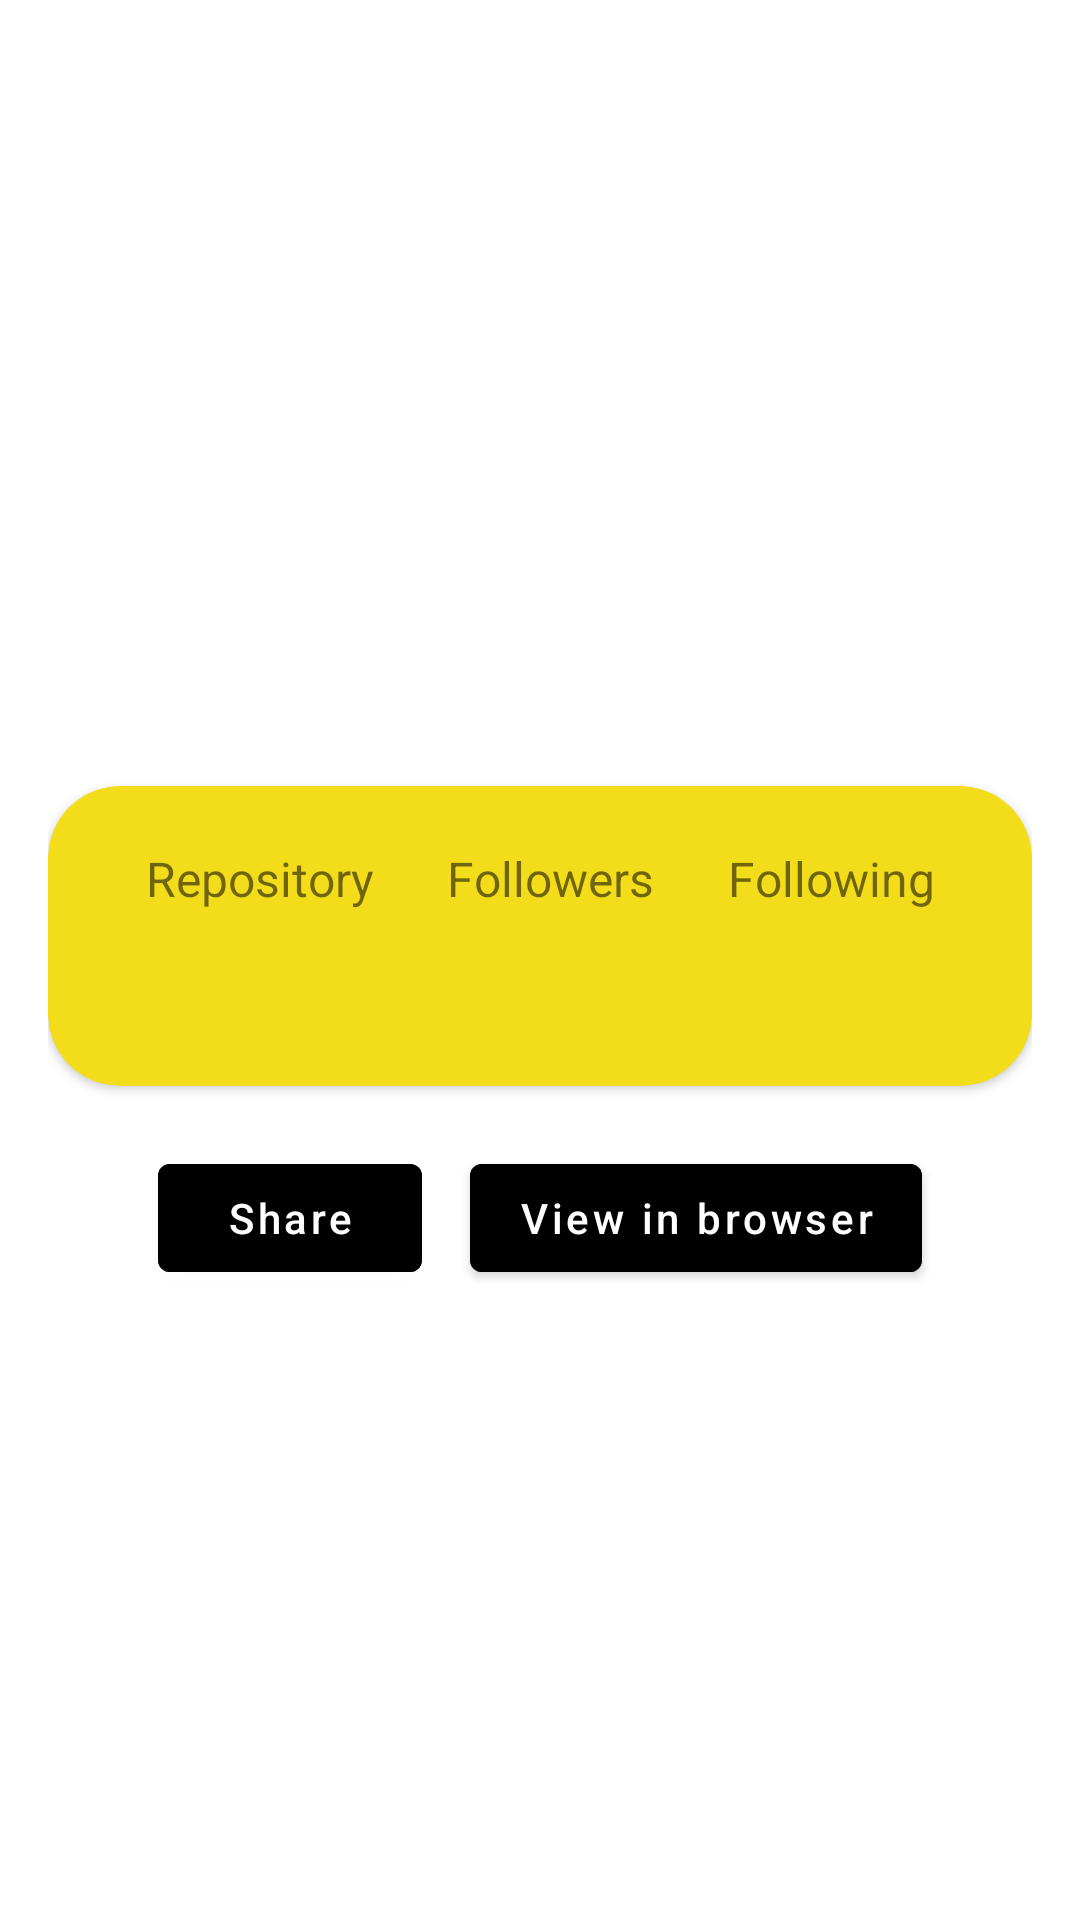

Write the Android layout XML for this screen, with the resource values it uses.
<!-- AndroidManifest.xml: application theme Theme.Github -->
<!-- res/layout/activity_user_github_detail.xml -->
<?xml version="1.0" encoding="utf-8"?>
<RelativeLayout xmlns:android="http://schemas.android.com/apk/res/android"
  xmlns:app="http://schemas.android.com/apk/res-auto"
  xmlns:tools="http://schemas.android.com/tools"
  android:layout_width="match_parent"
  android:layout_height="match_parent"
  tools:context=".ui.user.UserGithubDetailActivity">

  <androidx.core.widget.NestedScrollView
    android:layout_width="match_parent"
    android:layout_height="match_parent"
    android:fillViewport="true"
    android:orientation="vertical"
    android:scrollbarAlwaysDrawHorizontalTrack="true"
    android:scrollbars="vertical">

    <androidx.constraintlayout.widget.ConstraintLayout
      android:layout_width="match_parent"
      android:layout_height="wrap_content"
      android:orientation="vertical"
      android:padding="16dp">

      <ImageView
        android:id="@+id/img_avatar"
        android:layout_width="100dp"
        android:layout_height="100dp"
        android:layout_marginTop="24dp"
        app:layout_constraintEnd_toEndOf="parent"
        app:layout_constraintHorizontal_bias="0.498"
        app:layout_constraintStart_toStartOf="parent"
        app:layout_constraintTop_toTopOf="parent"
        tools:src="@tools:sample/avatars" />

      <TextView
        android:id="@+id/tv_username"
        android:layout_width="wrap_content"
        android:layout_height="wrap_content"
        android:layout_marginTop="8dp"
        android:gravity="center"
        android:textColor="#2196F3"
        android:textSize="12sp"
        app:layout_constraintEnd_toEndOf="@+id/img_avatar"
        app:layout_constraintHorizontal_bias="0.507"
        app:layout_constraintStart_toStartOf="@+id/img_avatar"
        app:layout_constraintTop_toBottomOf="@+id/img_avatar"
        tools:text="Username" />

      <TextView
        android:id="@+id/tv_name"
        android:layout_width="wrap_content"
        android:layout_height="wrap_content"
        android:layout_marginTop="4dp"
        android:textSize="24sp"
        app:layout_constraintEnd_toEndOf="@+id/img_avatar"
        app:layout_constraintStart_toStartOf="@+id/img_avatar"
        app:layout_constraintTop_toBottomOf="@+id/tv_username"
        tools:text="@tools:sample/full_names" />

      <TextView
        android:id="@+id/tv_company"
        android:layout_width="wrap_content"
        android:layout_height="wrap_content"
        android:layout_marginTop="4dp"
        android:gravity="center"
        android:textSize="13sp"
        app:layout_constraintEnd_toEndOf="@+id/tv_name"
        app:layout_constraintStart_toStartOf="@+id/tv_name"
        app:layout_constraintTop_toBottomOf="@+id/tv_name"
        tools:text="Company" />

      <TextView
        android:id="@+id/tv_bio"
        android:layout_width="wrap_content"
        android:layout_height="wrap_content"
        android:layout_marginTop="4dp"
        android:gravity="center"
        android:textSize="13sp"
        app:layout_constraintEnd_toEndOf="@+id/tv_company"
        app:layout_constraintStart_toStartOf="@+id/tv_company"
        app:layout_constraintTop_toBottomOf="@+id/tv_company"
        tools:text="I am bio of this github user" />

      <androidx.cardview.widget.CardView
        android:id="@+id/cardView"
        android:layout_width="match_parent"
        android:layout_height="100dp"
        android:layout_marginTop="18dp"
        android:theme="@style/Theme.Github"
        android:backgroundTint="@color/yellow_500"
        app:cardCornerRadius="24dp"
        app:layout_constraintTop_toBottomOf="@+id/tv_bio"
        tools:layout_editor_absoluteX="16dp">

        <LinearLayout
          android:layout_width="match_parent"
          android:layout_height="wrap_content"
          android:orientation="horizontal"
          android:padding="20dp"
          android:weightSum="3"
          android:theme="@style/ThemeOverlay.AppCompat.Light"
          app:layout_constraintBottom_toBottomOf="parent"
          app:layout_constraintTop_toTopOf="parent">

          <LinearLayout
            android:id="@+id/linearLayout2"
            android:layout_width="wrap_content"
            android:layout_height="wrap_content"
            android:orientation="vertical"
            android:layout_weight="1"
            app:layout_constraintBottom_toBottomOf="parent"
            app:layout_constraintStart_toStartOf="parent"
            app:layout_constraintTop_toTopOf="parent">

            <TextView
              android:id="@+id/textView"
              android:layout_width="match_parent"
              android:layout_height="wrap_content"
              android:text="@string/repository"
              android:textAlignment="center"
              android:textSize="16sp" />

            <TextView
              android:id="@+id/tv_repository_count"
              android:layout_width="match_parent"
              android:layout_height="wrap_content"
              android:gravity="center"
              android:textSize="30sp"
              android:textStyle="bold"
              tools:text="0" />
          </LinearLayout>

          <LinearLayout
            android:layout_width="wrap_content"
            android:layout_height="wrap_content"
            android:orientation="vertical"
            android:layout_weight="1"
            app:layout_constraintBottom_toBottomOf="parent"
            app:layout_constraintEnd_toStartOf="@+id/linearLayout3"
            app:layout_constraintStart_toEndOf="@+id/linearLayout2"
            app:layout_constraintTop_toTopOf="parent">

            <TextView
              android:layout_width="match_parent"
              android:layout_height="wrap_content"
              android:text="@string/followers"
              android:textSize="16sp"
              android:textAlignment="center"
              app:layout_constraintEnd_toStartOf="@+id/textView2"
              app:layout_constraintStart_toEndOf="@+id/textView" />

            <TextView
              android:id="@+id/tv_follower_count"
              android:layout_width="match_parent"
              android:layout_height="wrap_content"
              android:gravity="center"
              android:textSize="30sp"
              android:textStyle="bold"
              tools:text="0" />
          </LinearLayout>

          <LinearLayout
            android:id="@+id/linearLayout3"
            android:layout_width="wrap_content"
            android:layout_height="wrap_content"
            android:orientation="vertical"
            android:layout_weight="1"
            app:layout_constraintBottom_toBottomOf="parent"
            app:layout_constraintEnd_toEndOf="parent"
            app:layout_constraintTop_toTopOf="parent">

            <TextView
              android:id="@+id/textView2"
              android:layout_width="match_parent"
              android:layout_height="wrap_content"
              android:text="@string/following"
              android:textAlignment="center"
              android:textSize="16sp"
              app:layout_constraintEnd_toEndOf="parent" />

            <TextView
              android:id="@+id/tv_following_count"
              android:layout_width="match_parent"
              android:layout_height="wrap_content"
              android:gravity="center"
              android:textSize="30sp"
              android:textStyle="bold"
              tools:text="0" />
          </LinearLayout>
        </LinearLayout>
      </androidx.cardview.widget.CardView>

      <LinearLayout
        android:id="@+id/linearLayout4"
        android:layout_width="match_parent"
        android:layout_height="wrap_content"
        android:layout_marginTop="20dp"
        android:gravity="center"
        android:orientation="horizontal"
        app:layout_constraintTop_toBottomOf="@+id/cardView"
        tools:layout_editor_absoluteX="0dp">

        <Button
          android:id="@+id/btn_share"
          android:layout_width="wrap_content"
          android:layout_height="wrap_content"
          android:layout_marginHorizontal="8dp"
          android:backgroundTint="@color/black"
          android:drawableEnd="@drawable/ic_baseline_share_24"
          android:drawableTint="@color/white"
          android:text="@string/share"
          android:textAllCaps="false"
          android:textColor="@color/white"
          app:layout_constraintEnd_toEndOf="parent"
          app:layout_constraintHorizontal_bias="0.498"
          app:layout_constraintStart_toStartOf="parent"
          app:layout_constraintTop_toBottomOf="@+id/cardView" />

        <Button
          android:id="@+id/btn_view_github"
          android:layout_width="wrap_content"
          android:layout_height="wrap_content"
          android:layout_marginHorizontal="8dp"
          android:backgroundTint="@color/black"
          android:drawableEnd="@drawable/ic_baseline_open_in_browser_24"
          android:drawableTint="@color/white"
          android:text="@string/view_browser"
          android:textAllCaps="false"
          android:textColor="@color/white"
          app:layout_constraintEnd_toEndOf="parent"
          app:layout_constraintHorizontal_bias="0.498"
          app:layout_constraintStart_toStartOf="parent"
          app:layout_constraintTop_toBottomOf="@+id/cardView" />
      </LinearLayout>

      <com.google.android.material.tabs.TabLayout
        android:id="@+id/tabs"
        android:layout_width="match_parent"
        android:layout_height="wrap_content"
        android:theme="@style/ThemeOverlay.AppCompat.Dark"
        app:layout_constraintTop_toBottomOf="@+id/linearLayout4" />

      <androidx.viewpager2.widget.ViewPager2
        android:id="@+id/viewPager"
        android:layout_width="match_parent"
        android:layout_height="wrap_content"
        app:layout_constraintTop_toBottomOf="@id/tabs" />

    </androidx.constraintlayout.widget.ConstraintLayout>

  </androidx.core.widget.NestedScrollView>

  <com.google.android.material.floatingactionbutton.FloatingActionButton
    android:id="@+id/fab_favorite"
    android:layout_width="wrap_content"
    android:layout_height="wrap_content"
    app:fabSize="normal"
    android:contentDescription="@string/favorite"
    android:layout_alignParentBottom="true"
    android:layout_alignParentEnd="true"
    android:layout_margin="32dp"
    android:visibility="gone"
    app:backgroundTint="@color/white"
    android:elevation="0dp"
    app:tint="@color/gray_200"
    tools:visibility="visible"
    android:src="@drawable/ic_favorite_red_24" />

</RelativeLayout >
<!-- resources referenced by this layout -->
<resources>
  <color name="black">#FF000000</color>
  <color name="gray_200">#CDCDCD</color>
  <color name="white">#FFFFFFFF</color>
  <color name="yellow_500">#F3DD1B</color>
  <!-- drawable ic_favorite_red_24 (drawable) -->
  <vector xmlns:android="http://schemas.android.com/apk/res/android"
    android:width="24dp"
    android:height="24dp"
    android:viewportWidth="24.0"
    android:viewportHeight="24.0">
    <path
      android:fillColor="#FF4242"
      android:pathData="M12,21.35l-1.45,-1.32C5.4,15.36 2,12.28 2,8.5 2,5.42 4.42,3 7.5,3c1.74,0 3.41,0.81 4.5,2.09C13.09,3.81 14.76,3 16.5,3 19.58,3 22,5.42 22,8.5c0,3.78 -3.4,6.86 -8.55,11.54L12,21.35z"/>
  </vector>
  <string name="favorite">Favorite</string>
  <string name="followers">Followers</string>
  <string name="following">Following</string>
  <string name="repository">Repository</string>
  <string name="share">Share</string>
  <string name="view_browser">View in browser</string>
  <style name="Theme.Github" parent="Theme.MaterialComponents.Light">
      
      <item name="colorPrimary">@color/yellow_500</item>
      <item name="colorPrimaryVariant">@color/yellow_200</item>
      <item name="colorOnPrimary">@color/white</item>
  
      
      <item name="colorSecondary">@color/black</item>
      <item name="colorSecondaryVariant">@color/gray_500</item>
      <item name="colorOnSecondary">@color/white</item>
  
      
      <item name="android:statusBarColor" tools:targetApi="l">?attr/colorPrimary</item>
      <item name="android:windowLightStatusBar">true</item>
  
      
      <item name="colorAccent">@color/yellow_500</item>
    </style>
  <color name="yellow_200">#F4E76E</color>
  <color name="gray_500">#B8B8B8</color>
</resources>
